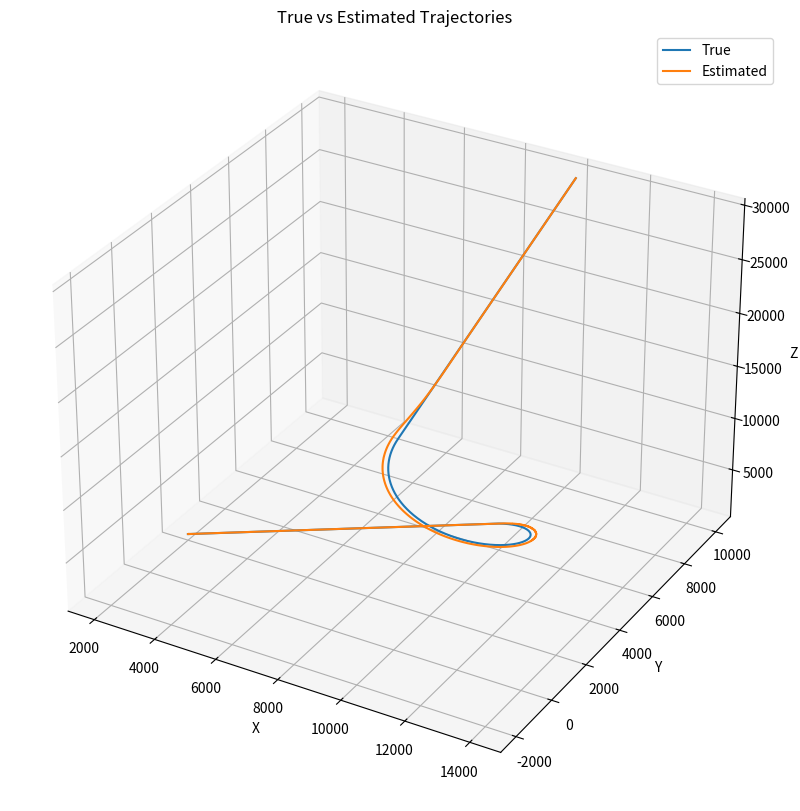

Write Python code to recreate this figure.
import numpy as np
import matplotlib.pyplot as plt


def generate_trajectory(sampling_rate=1000, v=100, w=3):
    # Time intervals
    t_straight = np.linspace(0, 100, 100*sampling_rate)
    t_circular = np.linspace(0, 270/w, int(270/w*sampling_rate))
    t_horizontal = np.linspace(0, 100, 290*sampling_rate - len(t_straight) - len(t_circular))

    # Part 1: Straight motion
    x_straight = 2000 + v*t_straight
    y_straight = np.full_like(t_straight, 2000)
    z_straight = 1000 + v*t_straight
    vx_straight = v*np.ones_like(t_straight)
    vy_straight = np.zeros_like(t_straight)
    vz_straight = v*np.ones_like(t_straight)

    # Part 2: Circular motion
    w_rad = np.deg2rad(w)  # Convert angular velocity to rad/s
    r = v / w_rad  # Calculate radius of the circle
    center_x = x_straight[-1]  # The circle's center is now at the end of the straight motion
    center_y = y_straight[-1] - r  # The circle's center is now below the end of the straight motion
    angle = w_rad * t_circular  # The angle covered at time t
    x_circular = center_x + r*np.sin(angle)  # Sinusoidal component represents motion along X
    y_circular = center_y + r*np.cos(angle)  # Cosine component represents motion along Y
    z_circular = z_straight[-1] + v*t_circular
    vx_circular = v*np.cos(angle)  # Velocity in x direction is v*cos(theta)
    vy_circular = -v*np.sin(angle)  # Velocity in y direction is -v*sin(theta) (negative because the motion is counterclockwise)
    vz_circular = v*np.ones_like(t_circular)

    # Part 3: Horizontal motion
    x_horizontal = np.full_like(t_horizontal, x_circular[-1])  # x-coordinate remains constant
    y_horizontal = y_circular[-1] + v*t_horizontal  # y-coordinate increases linearly with time
    z_horizontal = z_circular[-1] + v*t_horizontal
    vx_horizontal = np.zeros_like(t_horizontal)
    vy_horizontal = v*np.ones_like(t_horizontal)
    vz_horizontal = v*np.ones_like(t_horizontal)

    # Concatenate the positions and velocities
    x = np.concatenate((x_straight, x_circular, x_horizontal))
    y = np.concatenate((y_straight, y_circular, y_horizontal))
    z = np.concatenate((z_straight, z_circular, z_horizontal))
    vx = np.concatenate((vx_straight, vx_circular, vx_horizontal))
    vy = np.concatenate((vy_straight, vy_circular, vy_horizontal))
    vz = np.concatenate((vz_straight, vz_circular, vz_horizontal))

    # Construct the state vectors
    states = np.vstack((x, y, z, vx, vy, vz)).T

    return states

def GPS_sensor(state, noise_std=10):
    # Extract the x, y, z coordinates from the state
    position = state[:3]
    # Generate uncorrelated additive noise
    noise = np.random.normal(0, noise_std, 3)
    # Add the noise to the position
    measurement = position + noise
    return measurement


def plot_trajectory(x, y, z):
    fig = plt.figure(figsize=(10, 10))
    ax = fig.add_subplot(111, projection='3d')
    ax.plot(x, y, z)
    ax.set_xlabel('X')
    ax.set_ylabel('Y')
    ax.set_zlabel('Z')
    plt.title('3D Trajectory of the Moving Target')
    plt.show()

def kalman_filter(states, measurements, dt, process_noise_std, measurement_noise_std):
    # State transition matrix
    A = np.array([
        [1, 0, 0, dt, 0, 0],
        [0, 1, 0, 0, dt, 0],
        [0, 0, 1, 0, 0, dt],
        [0, 0, 0, 1, 0, 0],
        [0, 0, 0, 0, 1, 0],
        [0, 0, 0, 0, 0, 1]
    ])

    # Observation matrix
    H = np.array([
        [1, 0, 0, 0, 0, 0],
        [0, 1, 0, 0, 0, 0],
        [0, 0, 1, 0, 0, 0]
    ])

    # Process noise covariance
    Q = np.array([
        [dt**4/4, 0, 0, dt**3/2, 0, 0],
        [0, dt**4/4, 0, 0, dt**3/2, 0],
        [0, 0, dt**4/4, 0, 0, dt**3/2],
        [dt**3/2, 0, 0, dt**2, 0, 0],
        [0, dt**3/2, 0, 0, dt**2, 0],
        [0, 0, dt**3/2, 0, 0, dt**2]
    ]) * process_noise_std**2

    # Measurement noise covariance
    R = np.eye(3) * measurement_noise_std**2

    # Initial state estimate and estimate error covariance
    x = np.concatenate((measurements[0], [0, 0, 0]))  # First GPS measurement and zero initial velocities
    P = np.eye(6) * 1000  # Large initial uncertainty

    # Kalman filter
    estimates = []
    for z in measurements:
        # Predict
        x = A @ x
        P = A @ P @ A.T + Q

        # Update
        K = P @ H.T @ np.linalg.inv(H @ P @ H.T + R)
        x = x + K @ (z - H @ x)
        P = (np.eye(6) - K @ H) @ P

        estimates.append(x)

    return np.array(estimates)

def intermittent_kalman_filter(states, measurements, dt, downsample_rate, process_noise_std, measurement_noise_std):
    # State transition matrix
    A = np.array([
        [1, 0, 0, dt, 0, 0],
        [0, 1, 0, 0, dt, 0],
        [0, 0, 1, 0, 0, dt],
        [0, 0, 0, 1, 0, 0],
        [0, 0, 0, 0, 1, 0],
        [0, 0, 0, 0, 0, 1]
    ])

    # Observation matrix
    H = np.array([
        [1, 0, 0, 0, 0, 0],
        [0, 1, 0, 0, 0, 0],
        [0, 0, 1, 0, 0, 0]
    ])

    # Process noise covariance
    Q = np.array([
        [dt**4/4, 0, 0, dt**3/2, 0, 0],
        [0, dt**4/4, 0, 0, dt**3/2, 0],
        [0, 0, dt**4/4, 0, 0, dt**3/2],
        [dt**3/2, 0, 0, dt**2, 0, 0],
        [0, dt**3/2, 0, 0, dt**2, 0],
        [0, 0, dt**3/2, 0, 0, dt**2]
    ]) * process_noise_std**2

    # Measurement noise covariance
    R = np.eye(3) * measurement_noise_std**2

    # Initial state estimate and estimate error covariance
    x = np.concatenate((measurements[0], [0, 0, 0]))  # First GPS measurement and zero initial velocities
    P = np.eye(6) * 1000  # Large initial uncertainty

    # Kalman filter
    estimates = []
    for i, state in enumerate(states):
        # Predict
        x = A @ x
        P = A @ P @ A.T + Q

        # Update if a measurement is available
        if i % downsample_rate == 0:
            z = measurements[i // downsample_rate]
            K = P @ H.T @ np.linalg.inv(H @ P @ H.T + R)
            x = x + K @ (z - H @ x)
            P = (np.eye(6) - K @ H) @ P

        estimates.append(x)

    return np.array(estimates)




# Generate the trajectory states
states = generate_trajectory()

# Downsample the states to 10 Hz
dt = 0.1  # s
downsample_rate = int(1/dt)
states_downsampled = states[::downsample_rate]

# Generate the GPS measurements
measurements = np.array([GPS_sensor(state) for state in states_downsampled])

# Run the Kalman filter
# estimates = kalman_filter(states_downsampled, measurements, dt, process_noise_std=1, measurement_noise_std=10)

# Run the intermittent Kalman filter
estimates = intermittent_kalman_filter(states, measurements, dt=0.001, downsample_rate=downsample_rate, process_noise_std=1, measurement_noise_std=10)


# Plot the true and estimated trajectories
fig = plt.figure(figsize=(10, 10))
ax = fig.add_subplot(111, projection='3d')
ax.plot(states_downsampled[:, 0], states_downsampled[:, 1], states_downsampled[:, 2], label='True')
ax.plot(estimates[:, 0], estimates[:, 1], estimates[:, 2], label='Estimated')
ax.set_xlabel('X')
ax.set_ylabel('Y')
ax.set_zlabel('Z')
ax.legend()
plt.title('True vs Estimated Trajectories')
plt.show()